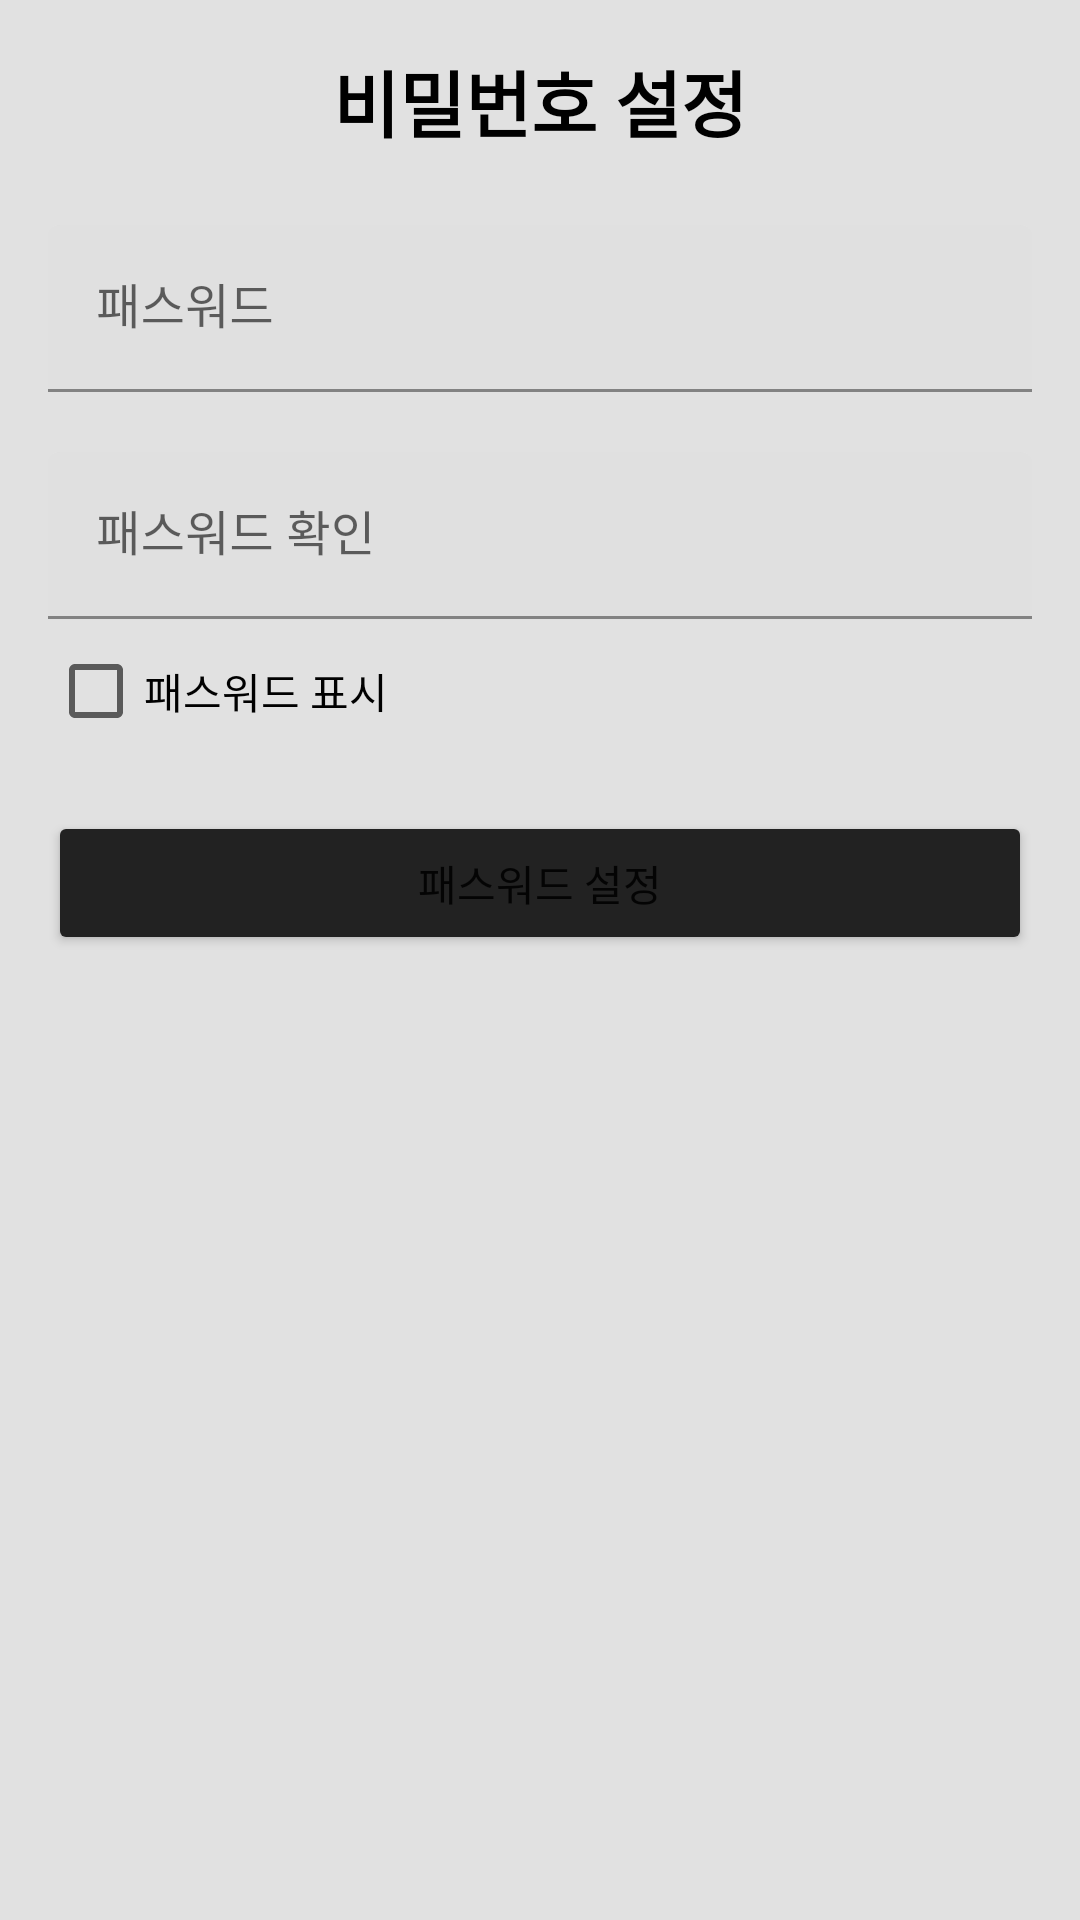

This screen was rendered from an Android layout file. Write that file and the resources it references.
<!-- AndroidManifest.xml: application theme Theme.TeamnovaPersonalProjectProjecting -->
<!-- res/layout/fragment_setpassword.xml -->
<?xml version="1.0" encoding="utf-8"?>
<androidx.constraintlayout.widget.ConstraintLayout xmlns:android="http://schemas.android.com/apk/res/android"
    xmlns:app="http://schemas.android.com/apk/res-auto"
    android:layout_width="match_parent"
    android:layout_height="match_parent"
    android:padding="16dp"
    android:background="@color/default_app_color">

    <TextView
        android:id="@+id/logo_textview"
        android:text="비밀번호 설정"
        android:textSize="24sp"
        android:textColor="@color/black"
        android:textStyle="bold"
        android:layout_width="wrap_content"
        android:layout_height="wrap_content"
        app:layout_constraintTop_toTopOf="parent"
        app:layout_constraintStart_toStartOf="parent"
        app:layout_constraintEnd_toEndOf="parent"/>


    <com.google.android.material.textfield.TextInputLayout
        android:id="@+id/password_input_layout"
        android:layout_width="0dp"
        android:layout_height="wrap_content"
        android:layout_marginTop="24dp"
        app:layout_constraintTop_toBottomOf="@id/logo_textview"
        app:layout_constraintStart_toStartOf="parent"
        app:layout_constraintEnd_toEndOf="parent">

        <com.google.android.material.textfield.TextInputEditText
            android:id="@+id/password_input"
            android:layout_width="match_parent"
            android:layout_height="wrap_content"
            android:hint="@string/password_hint"
            android:inputType="textPassword" />

    </com.google.android.material.textfield.TextInputLayout>

    <com.google.android.material.textfield.TextInputLayout
        android:id="@+id/confirm_password_input_layout"
        android:layout_width="0dp"
        android:layout_height="wrap_content"
        android:layout_marginTop="20dp"
        app:layout_constraintTop_toBottomOf="@id/password_input_layout"
        app:layout_constraintStart_toStartOf="parent"
        app:layout_constraintEnd_toEndOf="parent">

        <com.google.android.material.textfield.TextInputEditText
            android:id="@+id/confirm_password_input"
            android:layout_width="match_parent"
            android:layout_height="wrap_content"
            android:hint="@string/confirm_password_hint"
            android:inputType="textPassword" />
        <CheckBox
            android:id="@+id/password_checkbox"
            android:layout_width="wrap_content"
            android:layout_height="wrap_content"
            android:text="@string/password_checkbox"/>

    </com.google.android.material.textfield.TextInputLayout>

    <Button
        android:id="@+id/next_button"
        android:layout_width="0dp"
        android:layout_height="wrap_content"
        android:layout_marginTop="16dp"
        android:text="@string/password_button"
        app:layout_constraintTop_toBottomOf="@id/confirm_password_input_layout"
        app:layout_constraintStart_toStartOf="parent"
        app:layout_constraintEnd_toEndOf="parent"
        android:backgroundTint="@color/default_app_color_d1"/>

</androidx.constraintlayout.widget.ConstraintLayout>
<!-- resources referenced by this layout -->
<resources>
  <color name="black">#FF000000</color>
  <color name="default_app_color">#E1E1E1</color>
  <color name="default_app_color_d1">#222222</color>
  <string name="confirm_password_hint">패스워드 확인</string>
  <string name="password_button">패스워드 설정</string>
  <string name="password_checkbox">패스워드 표시</string>
  <string name="password_hint">패스워드</string>
  <style name="Theme.TeamnovaPersonalProjectProjecting" parent="Theme.MaterialComponents.DayNight.NoActionBar">
          
          <item name="colorPrimary">@color/default_app_color_bl1</item>
          <item name="colorPrimaryVariant">@color/default_app_color_d1</item>
          <item name="colorOnPrimary">@color/white</item>
          
          <item name="colorSecondary">@color/teal_200</item>
          <item name="colorSecondaryVariant">@color/teal_700</item>
          <item name="colorOnSecondary">@color/black</item>
          
          <item name="android:statusBarColor">?attr/colorPrimaryVariant</item>
          
      </style>
  <color name="default_app_color_bl1">#8A8A8A</color>
  <color name="white">#FFFFFFFF</color>
  <color name="teal_200">#FF03DAC5</color>
  <color name="teal_700">#FF018786</color>
</resources>
